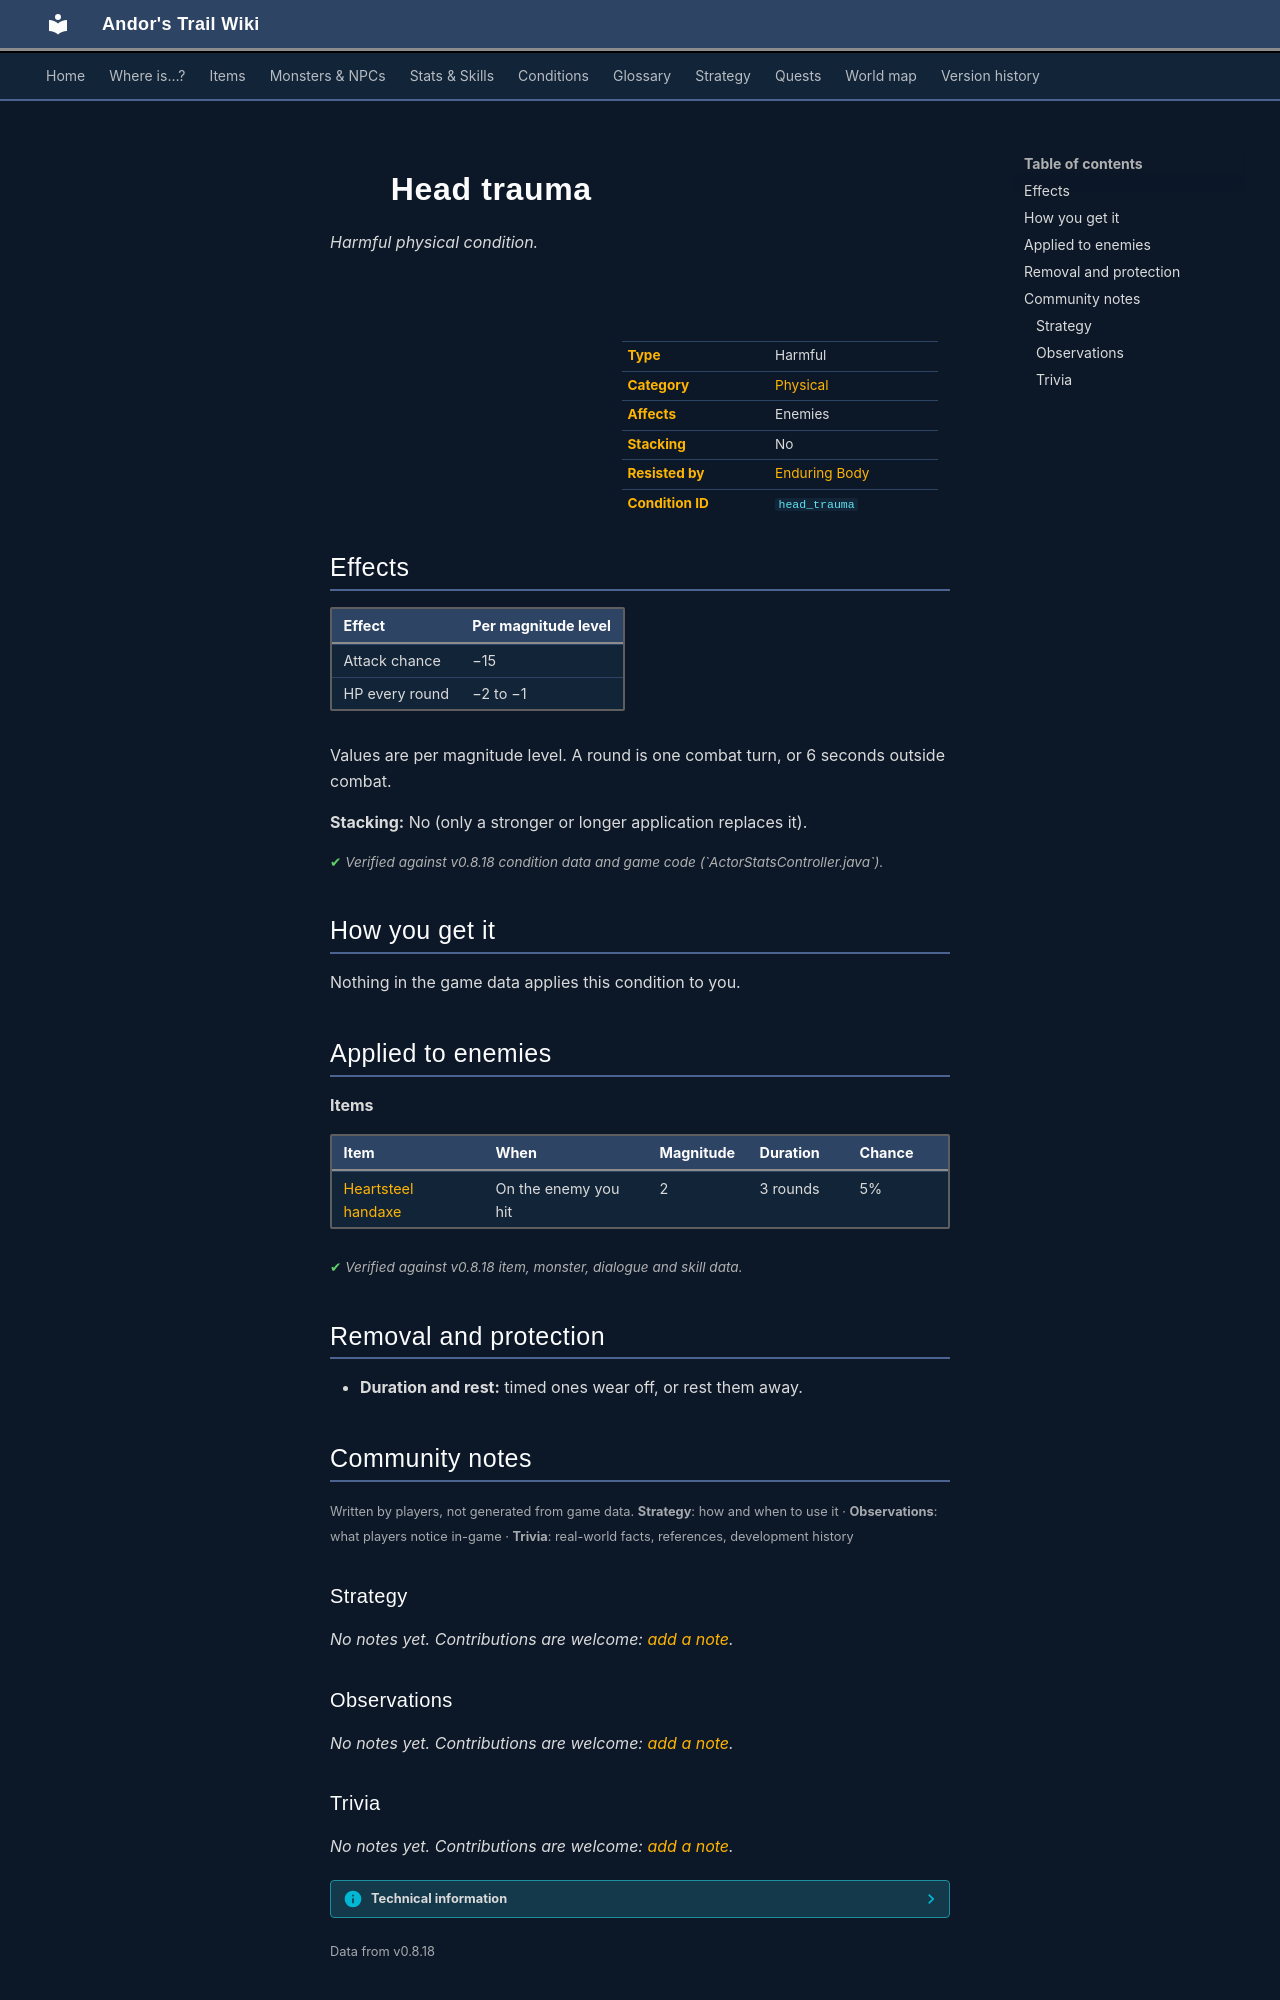

repository: asdfghjkl628/Andor-s-Trail-Wikiiii · page: conditions/head_trauma/index.html · generator: mkdocs

---
description: "Head trauma is a harmful physical condition in Andor's Trail: attack chance −15, −2 to −1 HP per round. Caused by: items."
---

# ![](../assets/icons/conditions/actorconditions_1_48.png){ .sprite } Head trauma

*Harmful physical condition.*

<div class="infobox" markdown>

<p class="ib-img"><img class="sprite" src="../../assets/icons/conditions/actorconditions_1_48.png" alt=""></p>

| | |
|---|---|
| **Type** | Harmful |
| **Category** | [Physical](index.md#categories-and-resistance) |
| **Affects** | Enemies |
| **Stacking** | No |
| **Resisted by** | [Enduring Body](../skills/resistancePhysical.md) |
| **Condition ID** | `head_trauma` |

</div>

## Effects

| Effect | Per magnitude level |
|---|---|
| Attack chance | −15 |
| HP every round | −2 to −1 |

Values are per magnitude level. A round is one combat turn, or 6 seconds outside combat.

**Stacking:** No (only a stronger or longer application replaces it).


<p class="verified">Verified against v0.8.18 condition data and game code (`ActorStatsController.java`).</p>

## How you get it

Nothing in the game data applies this condition to you.

## Applied to enemies

**Items**

| Item | When | Magnitude | Duration | Chance |
|---|---|---|---|---|
| [Heartsteel handaxe](../items/heartstone_handaxe.md) | On the enemy you hit | 2 | 3 rounds | 5% |


<p class="verified">Verified against v0.8.18 item, monster, dialogue and skill data.</p>

## Removal and protection

- **Duration and rest:** timed ones wear off, or rest them away.


## Community notes

<small>Written by players, not generated from game data. **Strategy**: how and when to use it · **Observations**: what players notice in-game · **Trivia**: real-world facts, references, development history</small>

### Strategy

*No notes yet. Contributions are welcome: [add a note](https://github.com/asdfghjkl628/Andor-s-Trail-Wikiiii/new/main/notes/conditions?filename=head_trauma.md&value=%23%23%20Strategy%0A%0A%3C%21--%20how%20and%20when%20to%20use%20it%20--%3E%0A%0A%23%23%20Observations%0A%0A%3C%21--%20what%20players%20notice%20in-game%20--%3E%0A%0A%23%23%20Trivia%0A%0A%3C%21--%20real-world%20facts%2C%20references%2C%20development%20history%20--%3E%0A).*

### Observations

*No notes yet. Contributions are welcome: [add a note](https://github.com/asdfghjkl628/Andor-s-Trail-Wikiiii/new/main/notes/conditions?filename=head_trauma.md&value=%23%23%20Strategy%0A%0A%3C%21--%20how%20and%20when%20to%20use%20it%20--%3E%0A%0A%23%23%20Observations%0A%0A%3C%21--%20what%20players%20notice%20in-game%20--%3E%0A%0A%23%23%20Trivia%0A%0A%3C%21--%20real-world%20facts%2C%20references%2C%20development%20history%20--%3E%0A).*
